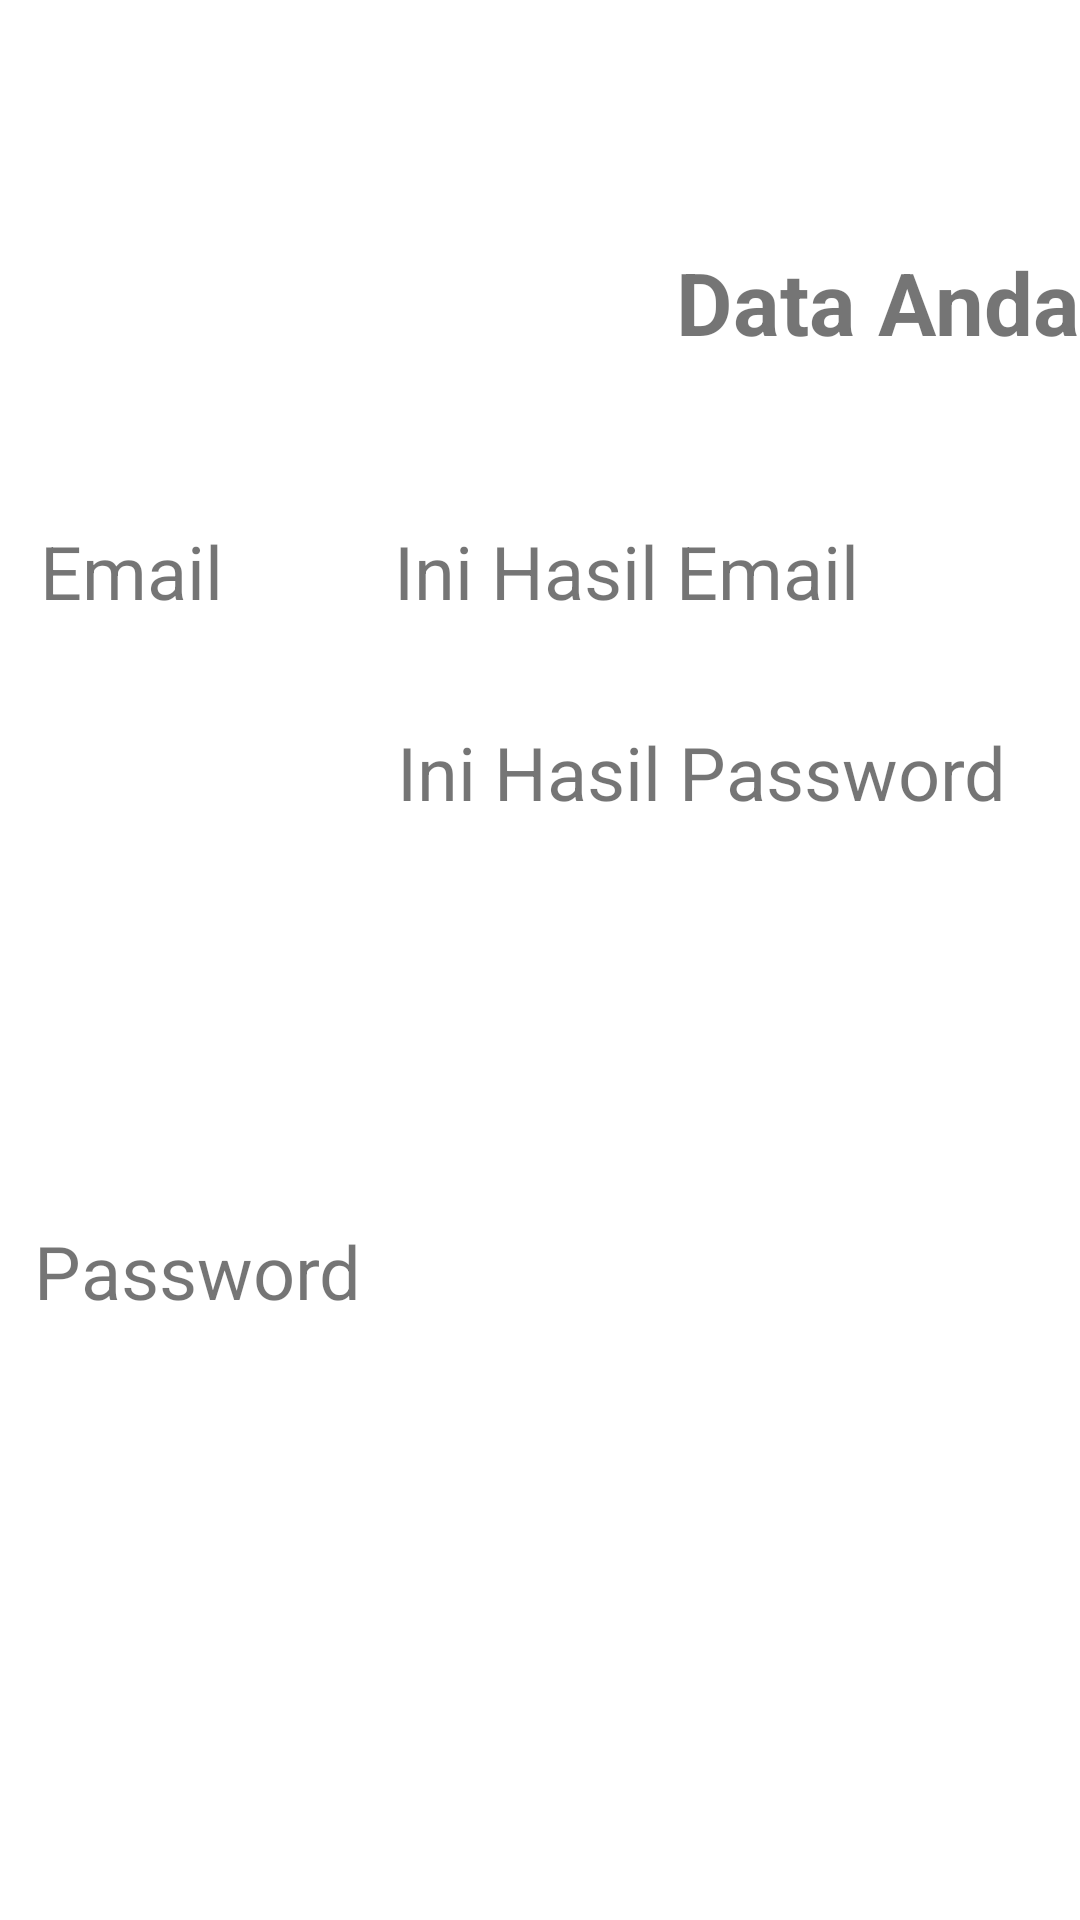

Write the Android layout XML for this screen, with the resource values it uses.
<!-- AndroidManifest.xml: application theme Theme.Sample_Constraint_Layout -->
<!-- res/layout/activity_hasil.xml -->
<?xml version="1.0" encoding="utf-8"?>
<androidx.constraintlayout.widget.ConstraintLayout xmlns:android="http://schemas.android.com/apk/res/android"
    xmlns:app="http://schemas.android.com/apk/res-auto"
    xmlns:tools="http://schemas.android.com/tools"
    android:layout_width="match_parent"
    android:layout_height="match_parent"
    tools:context=".ActivityHasil">

    <TextView
        android:id="@+id/textView2"
        android:layout_width="wrap_content"
        android:layout_height="wrap_content"
        android:text="@string/tData"
        android:textSize="14pt"
        android:textStyle="bold"
        app:layout_constraintBottom_toBottomOf="parent"
        app:layout_constraintEnd_toEndOf="parent"
        app:layout_constraintTop_toTopOf="parent"
        app:layout_constraintVertical_bias="0.135"
        tools:layout_constraintStart_toStartOf="parent" />

    <TextView
        android:id="@+id/textView4"
        android:layout_width="wrap_content"
        android:layout_height="wrap_content"
        android:text="@string/tEmail"
        android:textSize="12pt"
        app:layout_constraintBottom_toBottomOf="parent"
        app:layout_constraintEnd_toEndOf="parent"
        app:layout_constraintHorizontal_bias="0.045"
        app:layout_constraintStart_toStartOf="parent"
        app:layout_constraintTop_toBottomOf="@id/textView2"
        app:layout_constraintVertical_bias="0.11" />

    <TextView
        android:id="@+id/tvEmail"
        android:layout_width="wrap_content"
        android:layout_height="wrap_content"
        android:text="@string/txEmail"
        android:textSize="12pt"
        app:layout_constraintBottom_toBottomOf="parent"
        app:layout_constraintEnd_toEndOf="parent"
        app:layout_constraintHorizontal_bias="0.435"
        app:layout_constraintStart_toEndOf="@id/textView4"
        app:layout_constraintTop_toBottomOf="@id/textView2"
        app:layout_constraintVertical_bias="0.11 "/>

    <TextView
        android:id="@+id/textView5"
        android:layout_width="wrap_content"
        android:layout_height="wrap_content"
        android:text="@string/tPassword"
        android:textSize="12pt"
        app:layout_constraintBottom_toBottomOf="parent"
        app:layout_constraintEnd_toEndOf="parent"
        app:layout_constraintHorizontal_bias="0.045"
        app:layout_constraintStart_toStartOf="parent"
        app:layout_constraintTop_toBottomOf="@id/textView4" />

    <TextView
        android:id="@+id/tvPassword"
        android:layout_width="wrap_content"
        android:layout_height="wrap_content"
        android:text="@string/txPassword"
        android:textSize="12pt"
        app:layout_constraintBottom_toBottomOf="parent"
        app:layout_constraintEnd_toEndOf="parent"
        app:layout_constraintHorizontal_bias="0.326"
        app:layout_constraintStart_toEndOf="@id/textView5"
        app:layout_constraintTop_toBottomOf="@id/tvEmail"
        app:layout_constraintVertical_bias="0.084" />
</androidx.constraintlayout.widget.ConstraintLayout>
<!-- resources referenced by this layout -->
<resources>
  <string name="tData">Data Anda</string>
  <string name="tEmail">Email</string>
  <string name="tPassword">Password</string>
  <string name="txEmail">Ini Hasil Email</string>
  <string name="txPassword">Ini Hasil Password</string>
  <style name="Theme.Sample_Constraint_Layout" parent="Theme.MaterialComponents.DayNight.DarkActionBar">
          
          <item name="colorPrimary">@color/purple_500</item>
          <item name="colorPrimaryVariant">@color/purple_700</item>
          <item name="colorOnPrimary">@color/white</item>
          
          <item name="colorSecondary">@color/teal_200</item>
          <item name="colorSecondaryVariant">@color/teal_700</item>
          <item name="colorOnSecondary">@color/black</item>
          
          <item name="android:statusBarColor" tools:targetApi="l">?attr/colorPrimaryVariant</item>
          
      </style>
  <!-- not gathered from this repository: default colours our renderer supplied (Android Studio template values) -->
  <color name="purple_500">#FF6200EE</color>
  <color name="purple_700">#FF3700B3</color>
  <color name="teal_200">#FF03DAC5</color>
  <color name="teal_700">#FF018786</color>
  <color name="black">#FF000000</color>
  <color name="white">#FFFFFFFF</color>
</resources>
